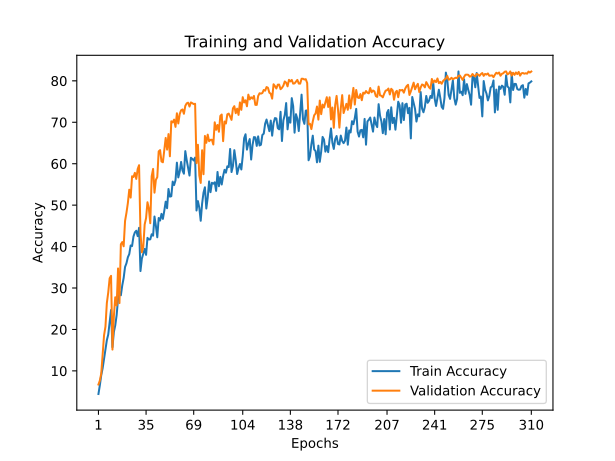

Data behind this chart, as committed beside it:
train_accuracy; train_loss; valid_accuracy; valid_loss
4,4260; 4,4384; 6,7100; 4,2726
6,5320; 4,3301; 7,6600; 4,1958
8,9740; 4,2032; 9,3500; 4,1785
10,6440; 4,1343; 13,9100; 3,8319
12,8340; 4,0458; 18,5800; 3,6511
15,1480; 3,9647; 20,6700; 3,5366
17,4100; 3,8755; 26,3800; 3,2991
18,7880; 3,8386; 28,9400; 3,1614
21,9020; 3,6817; 32,3500; 3,0030
24,6960; 3,6145; 32,9400; 3,0379
15,7220; 3,9357; 15,1400; 4,1573
19,3840; 3,8058; 23,1600; 3,4762
20,9840; 3,7441; 27,7700; 3,2851
23,4980; 3,6538; 25,7800; 3,3945
27,3940; 3,5344; 34,7200; 2,9536
29,0560; 3,4787; 26,3600; 3,3782
28,2400; 3,5057; 40,5600; 2,7292
30,6340; 3,4528; 41,0900; 2,7178
32,4280; 3,3618; 40,0700; 2,7603
35,0860; 3,2760; 46,1900; 2,6233
35,9820; 3,2668; 48,1600; 2,4790
37,4280; 3,1968; 50,5100; 2,3935
38,1880; 3,1719; 53,7300; 2,2815
40,2700; 3,0943; 51,8200; 2,3770
40,1220; 3,0859; 56,9700; 2,1758
42,4340; 3,0489; 56,7900; 2,1905
43,4300; 3,0104; 57,8000; 2,1439
43,8220; 3,0231; 56,3300; 2,2567
42,5220; 3,0569; 58,7100; 2,1346
44,5320; 2,9530; 59,6400; 2,0755
34,0900; 3,3389; 43,4200; 2,6158
37,1180; 3,1944; 38,6200; 2,8650
38,2700; 3,1387; 39,8900; 2,7699
39,4380; 3,1444; 45,3400; 2,6110
38,0060; 3,2114; 46,8800; 2,5459
42,1040; 3,0357; 50,7000; 2,5039
41,7120; 3,0778; 49,1600; 2,4898
41,7480; 3,0629; 45,6300; 2,6453
42,9700; 3,0200; 56,9700; 2,1707
42,6260; 3,1125; 58,7400; 2,1087
47,2580; 2,8554; 53,0100; 2,3331
45,0120; 2,9798; 56,1000; 2,2355
42,2420; 3,0571; 56,7600; 2,2035
46,8960; 2,9359; 62,9700; 1,9840
46,2800; 2,9373; 63,2800; 2,1677
47,8960; 2,9683; 60,5400; 2,0707
46,6820; 2,9241; 60,3400; 2,0726
48,6340; 2,8503; 63,2600; 1,9724
50,8400; 2,8154; 66,2200; 1,9823
49,2560; 2,8839; 63,4000; 2,0886
53,9060; 2,6938; 67,1500; 1,8834
52,0540; 2,7872; 61,7900; 2,0238
52,1480; 2,7437; 70,2300; 1,7552
55,6840; 2,6453; 69,9700; 1,7714
54,8460; 2,6918; 70,6500; 1,7196
56,0020; 2,6109; 68,8900; 1,7798
60,2540; 2,4876; 72,1700; 1,7174
56,6860; 2,5870; 69,7100; 1,7798
58,0540; 2,5804; 71,9800; 1,6945
60,4260; 2,4872; 72,9000; 1,6746
... 250 more rows
